Dataset: lemon_dataset (GitHub, Dante-Cadiz/lemon-qualitycontrol). Classes: bad quality, good quality.

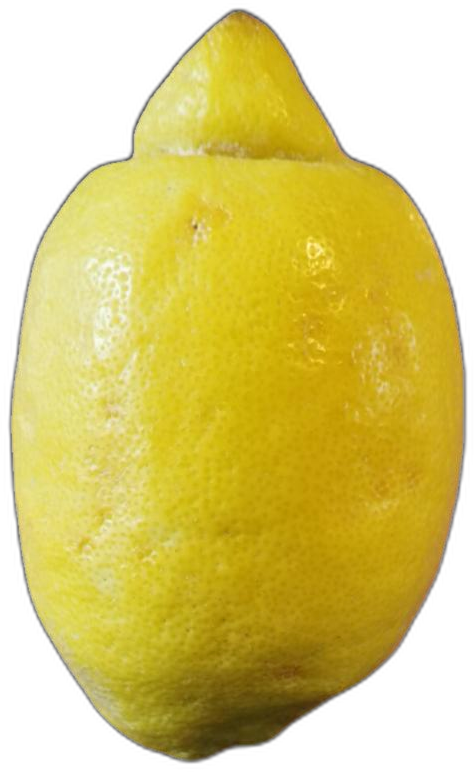
Label: bad quality

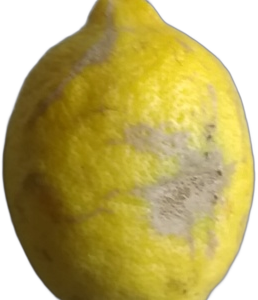
Label: bad quality

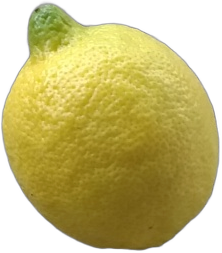
Label: good quality

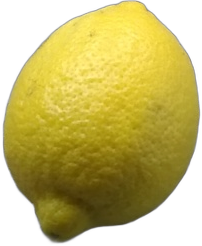
Label: good quality

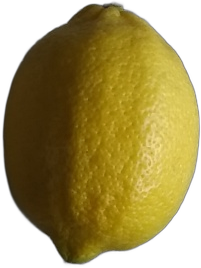
Label: good quality

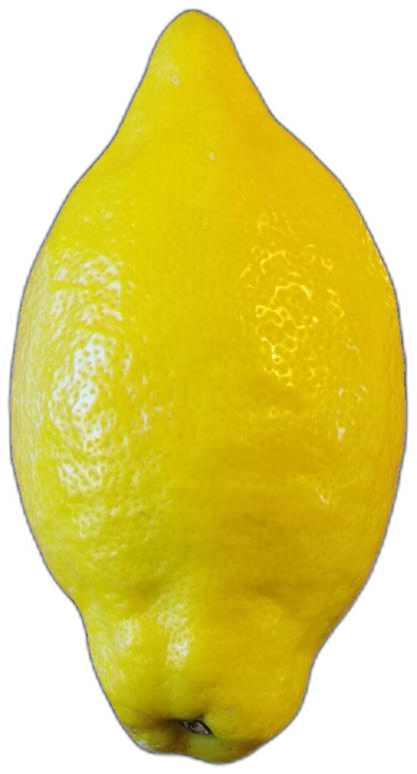
Label: bad quality
